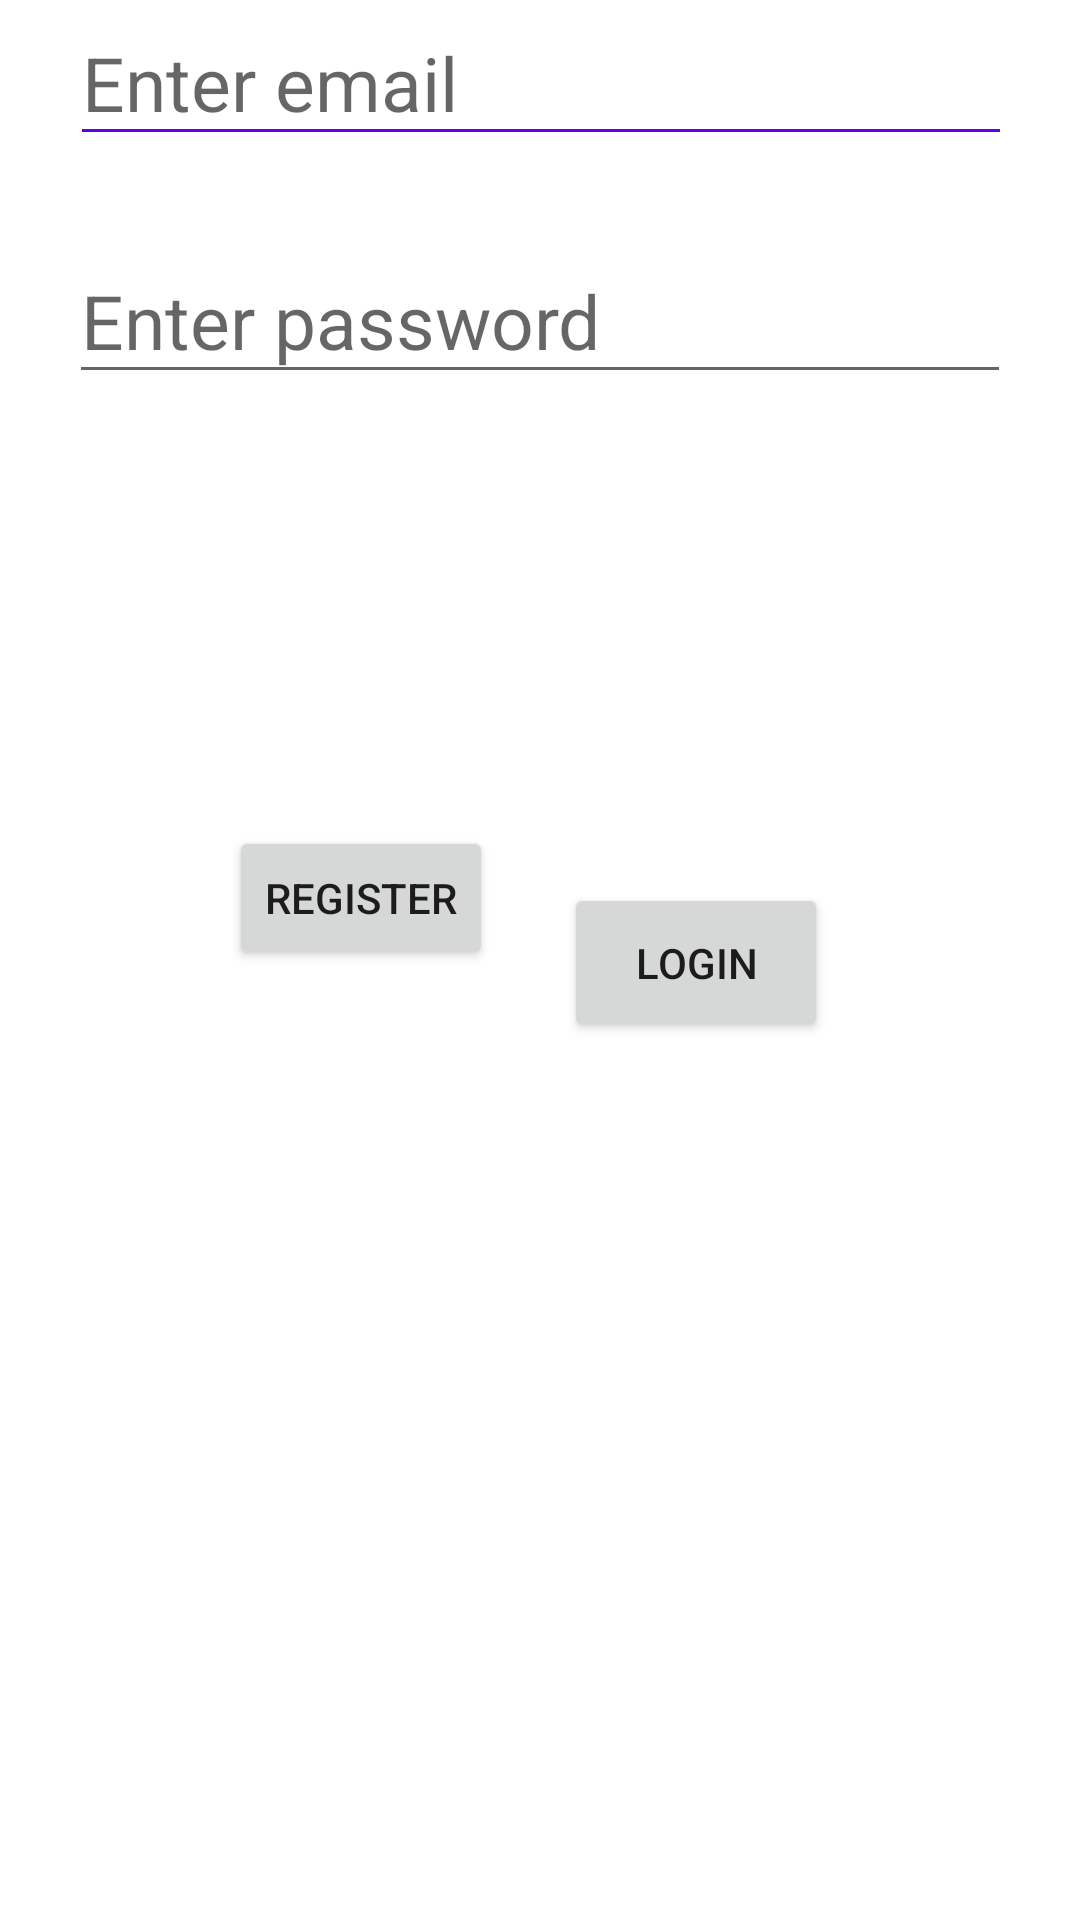

Android layout source for this screen:
<!-- AndroidManifest.xml: application theme Theme.KhoolKhoats -->
<!-- res/layout/activity_main.xml -->
<?xml version="1.0" encoding="utf-8"?>
<androidx.constraintlayout.widget.ConstraintLayout xmlns:android="http://schemas.android.com/apk/res/android"
    xmlns:app="http://schemas.android.com/apk/res-auto"
    xmlns:tools="http://schemas.android.com/tools"
    android:layout_width="match_parent"
    android:layout_height="match_parent"
    tools:context=".MainActivity">

    <EditText
        android:id="@+id/logonpass"
        android:layout_width="314dp"
        android:layout_height="52dp"
        android:hint="@string/pass"
        android:inputType="textPassword"
        android:textSize="25sp"
        app:layout_constraintBottom_toBottomOf="parent"
        app:layout_constraintEnd_toEndOf="parent"
        app:layout_constraintStart_toStartOf="parent"
        app:layout_constraintTop_toBottomOf="@+id/logonemail"
        app:layout_constraintVertical_bias="0.051" />


    <EditText
        android:id="@+id/logonemail"
        android:layout_width="314dp"
        android:layout_height="52dp"
        android:backgroundTint="@color/purple_500"
        android:ems="10"
        android:hint="@string/email"
        android:textSize="25sp"
        app:layout_constraintEnd_toEndOf="parent"
        app:layout_constraintHorizontal_bias="0.505"
        app:layout_constraintStart_toStartOf="parent"
        app:layout_constraintTop_toTopOf="parent" />

    <Button
        android:id="@+id/loginbtn"
        android:layout_width="88dp"
        android:layout_height="53dp"
        android:layout_marginTop="122dp"
        android:layout_marginEnd="84dp"
        android:text="@string/loginbttn"
        app:layout_constraintBottom_toBottomOf="parent"
        app:layout_constraintEnd_toEndOf="parent"
        app:layout_constraintTop_toBottomOf="@+id/logonemail"
        app:layout_constraintVertical_bias="0.291" />

    <Button
        android:id="@+id/regbtn"
        android:layout_width="wrap_content"
        android:layout_height="wrap_content"
        android:layout_marginTop="122dp"
        android:layout_marginBottom="216dp"
        android:text="@string/registerbtn"
        app:layout_constraintBottom_toBottomOf="parent"
        app:layout_constraintEnd_toStartOf="@+id/loginbtn"
        app:layout_constraintHorizontal_bias="0.762"
        app:layout_constraintStart_toStartOf="parent"
        app:layout_constraintTop_toBottomOf="@+id/logonemail"
        app:layout_constraintVertical_bias="0.501" />

</androidx.constraintlayout.widget.ConstraintLayout>
<!-- resources referenced by this layout -->
<resources>
  <string name="email">Enter email</string>
  <string name="loginbttn">Login</string>
  <string name="pass">Enter password</string>
  <string name="registerbtn">Register</string>
  <style name="Theme.KhoolKhoats" parent="Theme.MaterialComponents.DayNight.DarkActionBar">
          
          <item name="colorPrimary">@color/purple_500</item>
          <item name="colorPrimaryVariant">@color/purple_700</item>
          <item name="colorOnPrimary">@color/white</item>
          
          <item name="colorSecondary">@color/teal_200</item>
          <item name="colorSecondaryVariant">@color/teal_700</item>
          <item name="colorOnSecondary">@color/black</item>
          
          <item name="android:statusBarColor" tools:targetApi="l">?attr/colorPrimaryVariant</item>
          
      </style>
  <!-- not gathered from this repository: default colours our renderer supplied (Android Studio template values) -->
  <color name="purple_500">#FF6200EE</color>
  <color name="purple_700">#FF3700B3</color>
  <color name="teal_200">#FF03DAC5</color>
  <color name="teal_700">#FF018786</color>
  <color name="black">#FF000000</color>
  <color name="white">#FFFFFFFF</color>
</resources>
